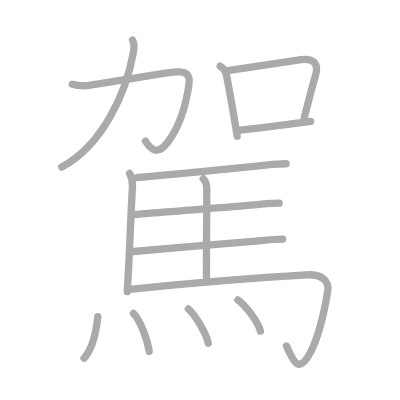
t = 0.00 s
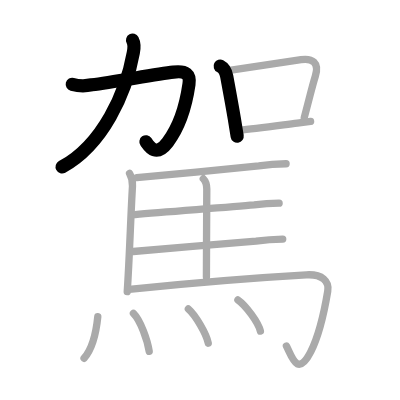
t = 3.00 s
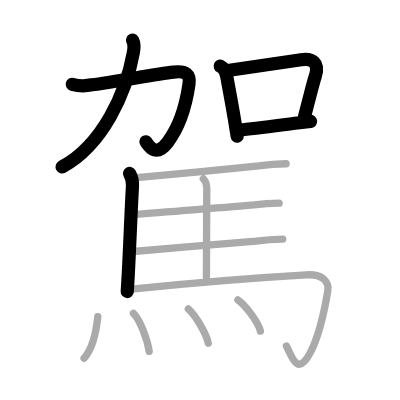
t = 6.00 s
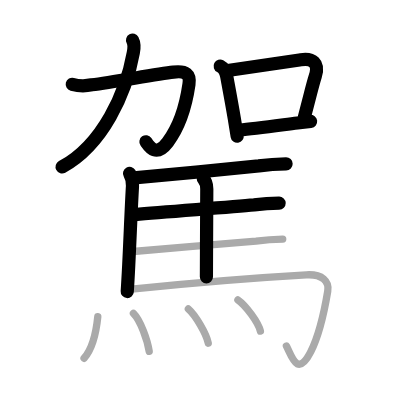
t = 9.00 s
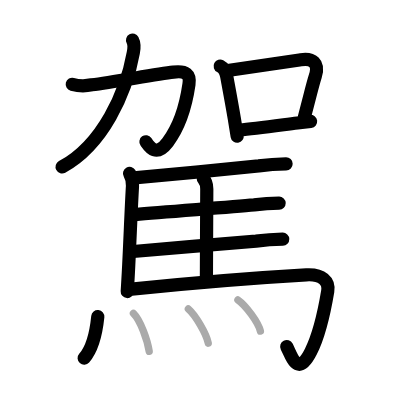
t = 12.00 s
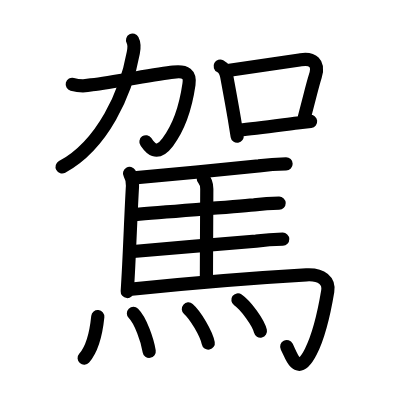
t = 15.00 s

The animated SVG that drew these frames (rendered in a browser with its animation timeline set to each time). Animation: 15 SMIL elements (animate=15); one cycle of 15.00 s.

<?xml version="1.0" standalone="no"?>
<!DOCTYPE svg PUBLIC "-//W3C//DTD SVG 1.1//EN"   "http://www.w3.org/Graphics/SVG/1.1/DTD/svg11.dtd">
<svg width="400px" height="400px"  version="1.1" xmlns="http://www.w3.org/2000/svg">
  <defs>
    <marker id="Triangle" viewBox="0 0 10 10" refX="0" refY="5" markerUnits="strokeWidth" markerWidth="3" style="stroke-opacity:0%;fill:#aaaaaa;" markerHeight="2" orient="auto">
      <path d="M 0 0 L 10 5 L 0 10 z" />
    </marker>
    
    <marker id="Arrow" viewBox="0 0 10 10" refX="5" refY="5" markerUnits="strokeWidth" markerWidth="1.8" style="stroke-opacity:0%;fill:#770000;" markerHeight="2" orient="auto">
      <path d="M 0 4 L 6 4 L 4 1 L 10 5 L 4 9 L 6 6 L 0 6 z" />
        <circle cx="5" cy="5" r="5" />
      </marker>
    
    <marker id="TriangleRed" viewBox="0 0 10 10" refX="0" refY="5" markerUnits="strokeWidth" markerWidth="3" style="stroke-opacity:0%;fill:#CC0000;" markerHeight="2" orient="auto">
      <path d="M 0 0 L 10 5 L 0 10 z" />
    </marker>
    
    <marker id="ArrowRed" viewBox="0 0 10 10" refX="5" refY="5" markerUnits="strokeWidth" markerWidth="1.8" style="stroke-opacity:0%;fill:#CC0000;" markerHeight="2" orient="auto">
      <path d="M 0 4 L 6 4 L 4 1 L 10 5 L 4 9 L 6 6 L 0 6 z" />
        <circle cx="5" cy="5" r="5" />
      </marker>
    
  </defs>
  
  <path style="fill:#ffffff; fill-opacity:100%; fill-rule:evenodd; stroke-width:0;" d="M 0 0 L 400px 0 L 400px 400px L 0 400px L 0 0" />

  <g transform="scale(3.6697247706422 3.6697247706422)">
<path style="fill:none; fill-opacity:0%; fill-rule:evenodd; stroke:#aaaaaa; stroke-opacity:100%; stroke-width: 1.5pt; stroke-linejoin:round; stroke-linecap:round;" d="M19.69 22.98c1.77 0.48 3.54 0.53 5.31 0.13c6.3-0.84 17.51-2.87 22.24-3.45c3.45-0.42 4.65 0.56 4.25 3.34c-0.74 5.12-2.11 10.87-5.79 15.74c-3.35 4.44-5.2 0.87-6.05-0.27"></path>
<path style="fill:none; fill-opacity:0%; fill-rule:evenodd; stroke:#aaaaaa; stroke-opacity:100%; stroke-width: 1.5pt; stroke-linejoin:round; stroke-linecap:round;" d="M36.12 10.93c0.5 0.95 0.44 2.33 0.2 3.48C34.38 25.25 28 39.5 16.83 45.53"></path>
<path style="fill:none; fill-opacity:0%; fill-rule:evenodd; stroke:#aaaaaa; stroke-opacity:100%; stroke-width: 1.5pt; stroke-linejoin:round; stroke-linecap:round;" d="M60 18.03c1.13 0.59 1.56 1.58 1.79 2.82c0.8 4.33 1.34 7.19 2.03 11.26c0.25 1.47 0.51 3.1 0.81 5.01"></path>
<path style="fill:none; fill-opacity:0%; fill-rule:evenodd; stroke:#aaaaaa; stroke-opacity:100%; stroke-width: 1.5pt; stroke-linejoin:round; stroke-linecap:round;" d="M62.08 19.22c8.24-1.16 14.05-2.06 19.92-2.94c3.12-0.47 5.06 0.79 3.93 4.45c-0.93 3.02-1.18 4.39-3.02 11.31"></path>
<path style="fill:none; fill-opacity:0%; fill-rule:evenodd; stroke:#aaaaaa; stroke-opacity:100%; stroke-width: 1.5pt; stroke-linejoin:round; stroke-linecap:round;" d="M65.32 35.44c3.84-0.36 10.02-1.19 15.71-1.91c1.23-0.16 2.45-0.31 3.61-0.45"></path>
<path style="fill:none; fill-opacity:0%; fill-rule:evenodd; stroke:#aaaaaa; stroke-opacity:100%; stroke-width: 1.5pt; stroke-linejoin:round; stroke-linecap:round;" d="M35.3 47.25c0.64 1.11 0.88 2.28 0.8 3.5c-0.35 5.85-0.65 14.11-1.02 21.5c-0.13 2.56-0.26 5.02-0.41 7.23"></path>
<path style="fill:none; fill-opacity:0%; fill-rule:evenodd; stroke:#aaaaaa; stroke-opacity:100%; stroke-width: 1.5pt; stroke-linejoin:round; stroke-linecap:round;" d="M37.25 48.41c8.21-0.76 25.78-2.39 33.27-3.22c2.47-0.34 4.94-0.52 7.44-0.56"></path>
<path style="fill:none; fill-opacity:0%; fill-rule:evenodd; stroke:#aaaaaa; stroke-opacity:100%; stroke-width: 1.5pt; stroke-linejoin:round; stroke-linecap:round;" d="M55.4 48.71c0.76 0.76 0.95 1.66 0.95 2.81c0 4.63-0.1 16.83-0.1 23.98"></path>
<path style="fill:none; fill-opacity:0%; fill-rule:evenodd; stroke:#aaaaaa; stroke-opacity:100%; stroke-width: 1.5pt; stroke-linejoin:round; stroke-linecap:round;" d="M36.82 58.47c8.43-0.78 25.45-1.96 32.43-2.63c2.26-0.27 4.53-0.43 6.81-0.47"></path>
<path style="fill:none; fill-opacity:0%; fill-rule:evenodd; stroke:#aaaaaa; stroke-opacity:100%; stroke-width: 1.5pt; stroke-linejoin:round; stroke-linecap:round;" d="M36.29 68.53c8.26-0.77 26.11-2.16 33.47-2.84c2.42-0.28 4.84-0.45 7.28-0.51"></path>
<path style="fill:none; fill-opacity:0%; fill-rule:evenodd; stroke:#aaaaaa; stroke-opacity:100%; stroke-width: 1.5pt; stroke-linejoin:round; stroke-linecap:round;" d="M35.18 78.85c19.07-1.98 31.07-2.98 48.29-3.96c4.39-0.25 6.28 1.76 5.84 4.45c-1.27 7.65-2.55 12.41-4.61 16.48c-3.67 7.27-5.19 1.18-6.65-1.53"></path>
<path style="fill:none; fill-opacity:0%; fill-rule:evenodd; stroke:#aaaaaa; stroke-opacity:100%; stroke-width: 1.5pt; stroke-linejoin:round; stroke-linecap:round;" d="M26.65 86.27c-0.4 3.98-1.54 8.85-3.74 11.35"></path>
<path style="fill:none; fill-opacity:0%; fill-rule:evenodd; stroke:#aaaaaa; stroke-opacity:100%; stroke-width: 1.5pt; stroke-linejoin:round; stroke-linecap:round;" d="M36.36 85.41c1.96 1.95 3.81 7.31 4.3 10.34"></path>
<path style="fill:none; fill-opacity:0%; fill-rule:evenodd; stroke:#aaaaaa; stroke-opacity:100%; stroke-width: 1.5pt; stroke-linejoin:round; stroke-linecap:round;" d="M51.33 84.19c1.91 1.65 4.94 6.77 5.42 9.33"></path>
<path style="fill:none; fill-opacity:0%; fill-rule:evenodd; stroke:#aaaaaa; stroke-opacity:100%; stroke-width: 1.5pt; stroke-linejoin:round; stroke-linecap:round;" d="M64.83 81.72c2.16 1.5 5.59 6.17 6.13 8.51"></path>

<path style="fill:none; fill-opacity:0%; fill-rule:evenodd; stroke:#000000; stroke-opacity:100%; stroke-width: 2.7pt; stroke-linejoin:round; stroke-linecap:round;" d="M19.69 22.98c1.77 0.48 3.54 0.53 5.31 0.13c6.3-0.84 17.51-2.87 22.24-3.45c3.45-0.42 4.65 0.56 4.25 3.34c-0.74 5.12-2.11 10.87-5.79 15.74c-3.35 4.44-5.2 0.87-6.05-0.27" pathLength="100" stroke-dashoffset="100" stroke-dasharray="100 105"><animate id="dashAnim1" attributeName="stroke-dashoffset" from="100" to="0" dur="1s" calcMode="linear" fill="freeze"/></path>
<path style="fill:none; fill-opacity:0%; fill-rule:evenodd; stroke:#000000; stroke-opacity:100%; stroke-width: 2.7pt; stroke-linejoin:round; stroke-linecap:round;" d="M36.12 10.93c0.5 0.95 0.44 2.33 0.2 3.48C34.38 25.25 28 39.5 16.83 45.53" pathLength="100" stroke-dashoffset="100" stroke-dasharray="100 105"><animate id="dashAnim2" attributeName="stroke-dashoffset" from="100" to="0" dur="1s" calcMode="linear" begin="dashAnim1.end" fill="freeze"/></path>
<path style="fill:none; fill-opacity:0%; fill-rule:evenodd; stroke:#000000; stroke-opacity:100%; stroke-width: 2.7pt; stroke-linejoin:round; stroke-linecap:round;" d="M60 18.03c1.13 0.59 1.56 1.58 1.79 2.82c0.8 4.33 1.34 7.19 2.03 11.26c0.25 1.47 0.51 3.1 0.81 5.01" pathLength="100" stroke-dashoffset="100" stroke-dasharray="100 105"><animate id="dashAnim3" attributeName="stroke-dashoffset" from="100" to="0" dur="1s" calcMode="linear" begin="dashAnim2.end" fill="freeze"/></path>
<path style="fill:none; fill-opacity:0%; fill-rule:evenodd; stroke:#000000; stroke-opacity:100%; stroke-width: 2.7pt; stroke-linejoin:round; stroke-linecap:round;" d="M62.08 19.22c8.24-1.16 14.05-2.06 19.92-2.94c3.12-0.47 5.06 0.79 3.93 4.45c-0.93 3.02-1.18 4.39-3.02 11.31" pathLength="100" stroke-dashoffset="100" stroke-dasharray="100 105"><animate id="dashAnim4" attributeName="stroke-dashoffset" from="100" to="0" dur="1s" calcMode="linear" begin="dashAnim3.end" fill="freeze"/></path>
<path style="fill:none; fill-opacity:0%; fill-rule:evenodd; stroke:#000000; stroke-opacity:100%; stroke-width: 2.7pt; stroke-linejoin:round; stroke-linecap:round;" d="M65.32 35.44c3.84-0.36 10.02-1.19 15.71-1.91c1.23-0.16 2.45-0.31 3.61-0.45" pathLength="100" stroke-dashoffset="100" stroke-dasharray="100 105"><animate id="dashAnim5" attributeName="stroke-dashoffset" from="100" to="0" dur="1s" calcMode="linear" begin="dashAnim4.end" fill="freeze"/></path>
<path style="fill:none; fill-opacity:0%; fill-rule:evenodd; stroke:#000000; stroke-opacity:100%; stroke-width: 2.7pt; stroke-linejoin:round; stroke-linecap:round;" d="M35.3 47.25c0.64 1.11 0.88 2.28 0.8 3.5c-0.35 5.85-0.65 14.11-1.02 21.5c-0.13 2.56-0.26 5.02-0.41 7.23" pathLength="100" stroke-dashoffset="100" stroke-dasharray="100 105"><animate id="dashAnim6" attributeName="stroke-dashoffset" from="100" to="0" dur="1s" calcMode="linear" begin="dashAnim5.end" fill="freeze"/></path>
<path style="fill:none; fill-opacity:0%; fill-rule:evenodd; stroke:#000000; stroke-opacity:100%; stroke-width: 2.7pt; stroke-linejoin:round; stroke-linecap:round;" d="M37.25 48.41c8.21-0.76 25.78-2.39 33.27-3.22c2.47-0.34 4.94-0.52 7.44-0.56" pathLength="100" stroke-dashoffset="100" stroke-dasharray="100 105"><animate id="dashAnim7" attributeName="stroke-dashoffset" from="100" to="0" dur="1s" calcMode="linear" begin="dashAnim6.end" fill="freeze"/></path>
<path style="fill:none; fill-opacity:0%; fill-rule:evenodd; stroke:#000000; stroke-opacity:100%; stroke-width: 2.7pt; stroke-linejoin:round; stroke-linecap:round;" d="M55.4 48.71c0.76 0.76 0.95 1.66 0.95 2.81c0 4.63-0.1 16.83-0.1 23.98" pathLength="100" stroke-dashoffset="100" stroke-dasharray="100 105"><animate id="dashAnim8" attributeName="stroke-dashoffset" from="100" to="0" dur="1s" calcMode="linear" begin="dashAnim7.end" fill="freeze"/></path>
<path style="fill:none; fill-opacity:0%; fill-rule:evenodd; stroke:#000000; stroke-opacity:100%; stroke-width: 2.7pt; stroke-linejoin:round; stroke-linecap:round;" d="M36.82 58.47c8.43-0.78 25.45-1.96 32.43-2.63c2.26-0.27 4.53-0.43 6.81-0.47" pathLength="100" stroke-dashoffset="100" stroke-dasharray="100 105"><animate id="dashAnim9" attributeName="stroke-dashoffset" from="100" to="0" dur="1s" calcMode="linear" begin="dashAnim8.end" fill="freeze"/></path>
<path style="fill:none; fill-opacity:0%; fill-rule:evenodd; stroke:#000000; stroke-opacity:100%; stroke-width: 2.7pt; stroke-linejoin:round; stroke-linecap:round;" d="M36.29 68.53c8.26-0.77 26.11-2.16 33.47-2.84c2.42-0.28 4.84-0.45 7.28-0.51" pathLength="100" stroke-dashoffset="100" stroke-dasharray="100 105"><animate id="dashAnim10" attributeName="stroke-dashoffset" from="100" to="0" dur="1s" calcMode="linear" begin="dashAnim9.end" fill="freeze"/></path>
<path style="fill:none; fill-opacity:0%; fill-rule:evenodd; stroke:#000000; stroke-opacity:100%; stroke-width: 2.7pt; stroke-linejoin:round; stroke-linecap:round;" d="M35.18 78.85c19.07-1.98 31.07-2.98 48.29-3.96c4.39-0.25 6.28 1.76 5.84 4.45c-1.27 7.65-2.55 12.41-4.61 16.48c-3.67 7.27-5.19 1.18-6.65-1.53" pathLength="100" stroke-dashoffset="100" stroke-dasharray="100 105"><animate id="dashAnim11" attributeName="stroke-dashoffset" from="100" to="0" dur="1s" calcMode="linear" begin="dashAnim10.end" fill="freeze"/></path>
<path style="fill:none; fill-opacity:0%; fill-rule:evenodd; stroke:#000000; stroke-opacity:100%; stroke-width: 2.7pt; stroke-linejoin:round; stroke-linecap:round;" d="M26.65 86.27c-0.4 3.98-1.54 8.85-3.74 11.35" pathLength="100" stroke-dashoffset="100" stroke-dasharray="100 105"><animate id="dashAnim12" attributeName="stroke-dashoffset" from="100" to="0" dur="1s" calcMode="linear" begin="dashAnim11.end" fill="freeze"/></path>
<path style="fill:none; fill-opacity:0%; fill-rule:evenodd; stroke:#000000; stroke-opacity:100%; stroke-width: 2.7pt; stroke-linejoin:round; stroke-linecap:round;" d="M36.36 85.41c1.96 1.95 3.81 7.31 4.3 10.34" pathLength="100" stroke-dashoffset="100" stroke-dasharray="100 105"><animate id="dashAnim13" attributeName="stroke-dashoffset" from="100" to="0" dur="1s" calcMode="linear" begin="dashAnim12.end" fill="freeze"/></path>
<path style="fill:none; fill-opacity:0%; fill-rule:evenodd; stroke:#000000; stroke-opacity:100%; stroke-width: 2.7pt; stroke-linejoin:round; stroke-linecap:round;" d="M51.33 84.19c1.91 1.65 4.94 6.77 5.42 9.33" pathLength="100" stroke-dashoffset="100" stroke-dasharray="100 105"><animate id="dashAnim14" attributeName="stroke-dashoffset" from="100" to="0" dur="1s" calcMode="linear" begin="dashAnim13.end" fill="freeze"/></path>
<path style="fill:none; fill-opacity:0%; fill-rule:evenodd; stroke:#000000; stroke-opacity:100%; stroke-width: 2.7pt; stroke-linejoin:round; stroke-linecap:round;" d="M64.83 81.72c2.16 1.5 5.59 6.17 6.13 8.51" pathLength="100" stroke-dashoffset="100" stroke-dasharray="100 105"><animate id="dashAnim15" attributeName="stroke-dashoffset" from="100" to="0" dur="1s" calcMode="linear" begin="dashAnim14.end" fill="freeze"/></path>

</g>

</svg>  
          
